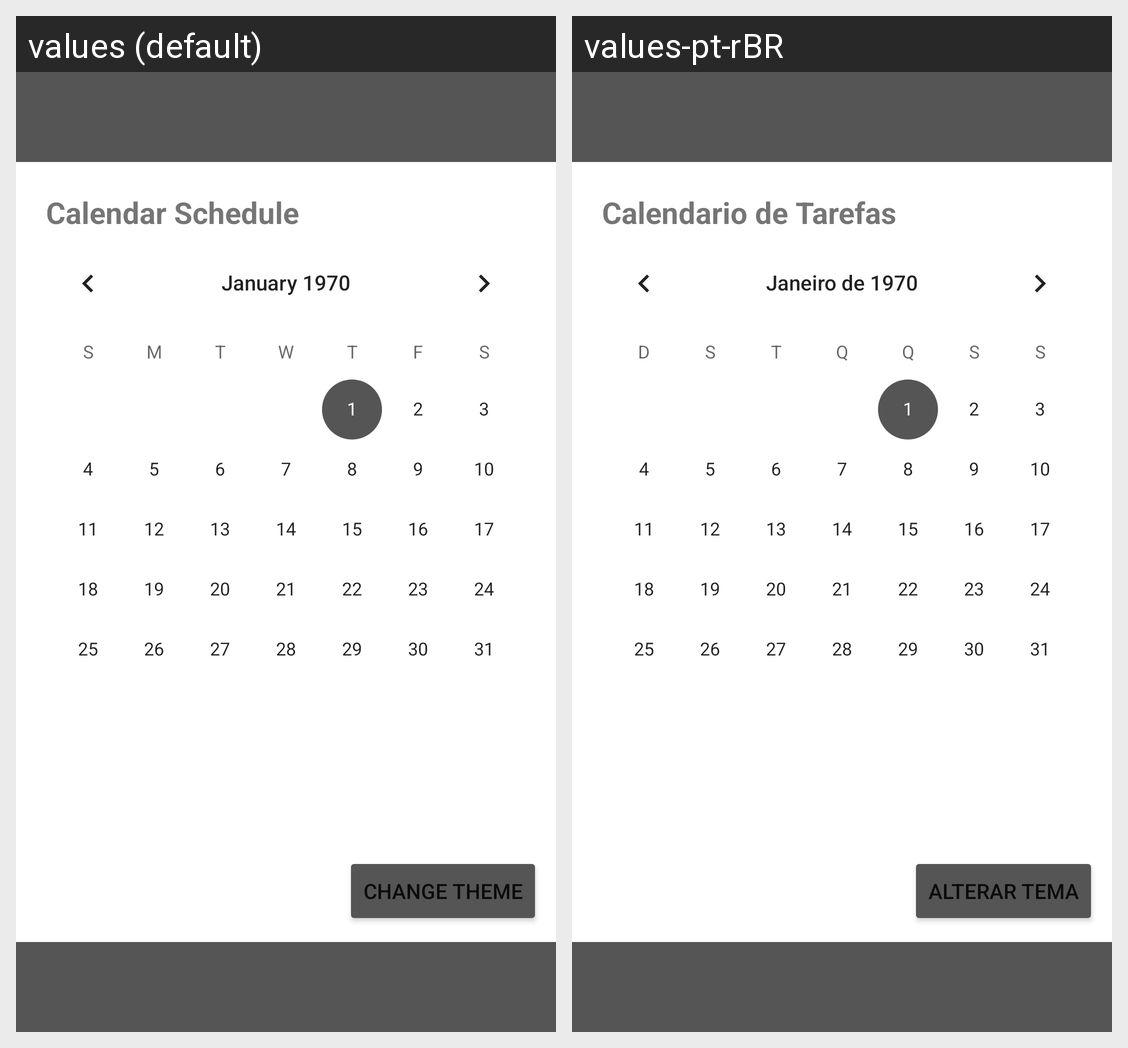

The same Android screen rendered under two of its app's locales, left to right. List the strings drawn on it with the default value and each locale's translation.
Android screen res/layout/activity_main.xml rendered under 2 locales, left to right: values (default), values-pt-rBR. Device: Nexus 5 (rendered at 1080×1920; each locale shown at half size, 540×960, under a caption strip naming it); theme Theme.ExercicioCalendar.
Strings drawn on this screen, with the default value and each locale's value (text and hints the layout hard-codes, and strings that could not be matched under every locale, appear in the picture but are not listed):

schedule_calendar
  values: Calendar Schedule
  values-pt-rBR: Calendario de Tarefas

change_theme
  values: change Theme
  values-pt-rBR: Alterar tema
